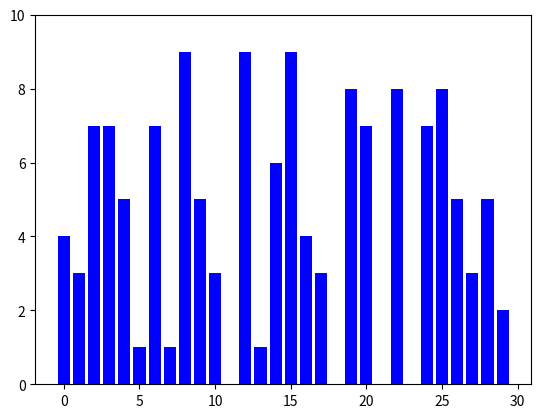

Python code for this plot: (Note: this script raises an exception after producing the figure.)
import matplotlib.pyplot as plt
from matplotlib.animation import FuncAnimation
import matplotlib
from matplotlib import animation
import numpy as np

# Set up the figure and axis
fig, ax = plt.subplots()
x = range(30)
y = [0] * 30
bars = ax.bar(x, y, color="blue")
ax.set_ylim(0, 10)  # Set the y-axis limits

# Update function for the animation
def update(i):
    y[i] = np.random.randint(0, 10)  # Generate a random height for each bar
    bars[i].set_height(y[i])  # Update the height of the corresponding bar

# Create the animation and assign it to a variable
anim = FuncAnimation(fig, update, frames=len(bars), interval=100)  # Use len(bars) for frames
# Display the animation
plt.show()
matplotlib.rcParams['animation.ffmpeg_path'] = "C:\\Users\\<user>\\Downloads\\ffmpeg-7.1-essentials_build\\ffmpeg-7.1-essentials_build\\bin\\ffmpeg.exe"
writer = animation.FFMpegWriter(fps=1, metadata=dict(artist="Rohan"), bitrate = 1800)

# Save the animation
anim.save('Line Graph Animation.mp4')

# Optionally, display the plot window
#plt.show()



#"C:\Users\<user>\Downloads\ffmpeg-7.1-essentials_build\ffmpeg-7.1-essentials_build\bin\ffmpeg.exe"

